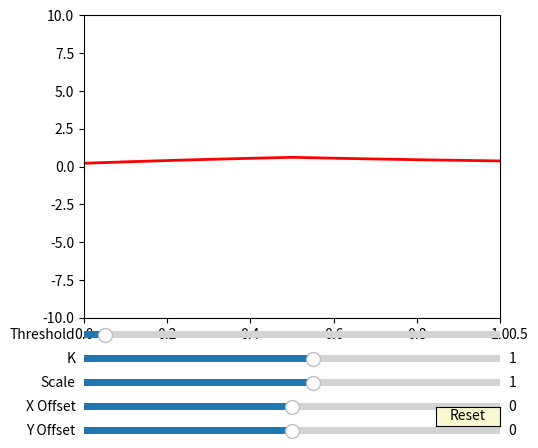

This chart was generated by the following Python code:
import numpy as np
import matplotlib.pyplot as plt
from matplotlib.widgets import Slider, Button


def lif(_x, _offset=0, _x_offset=0, _scale=1, _k=1, _t=1.5):
    diff = (np.exp(-_t * _k + _x_offset) * _scale + _offset) - (-np.exp(-_t * _k + _x_offset) * _scale + _offset)
    if _x <= _t:
        val = -np.exp(-_x * _k + _x_offset) * _scale + _offset + diff / 2
    else:
        val = np.exp(-_x * _k + _x_offset) * _scale + _offset - diff / 2
    return np.clip(val + (diff/2), 0, np.inf)


fig, ax = plt.subplots()
plt.subplots_adjust(left=0.25, bottom=0.25)
t = np.arange(0.0, 10.0, 0.01)
offset = 0
x_offset = 0
scale = 1
k = 1
thresh = 0.5
# s = a0*np.sin(2*np.pi*f0*t)
s = [lif(x, offset, x_offset, scale, k, thresh) for x in t]
l, = plt.plot(t, s, lw=2, color='red')
plt.axis([0, 1, -10, 10])

axcolor = 'lightgoldenrodyellow'
axoffset = plt.axes([0.25, 0.0, 0.65, 0.03], facecolor=axcolor)
axxoffset = plt.axes([0.25, 0.05, 0.65, 0.03], facecolor=axcolor)
axscale = plt.axes([0.25, 0.10, 0.65, 0.03], facecolor=axcolor)
axk = plt.axes([0.25, 0.15, 0.65, 0.03], facecolor=axcolor)
axthresh = plt.axes([0.25, 0.20, 0.65, 0.03], facecolor=axcolor)

soffset = Slider(axoffset, 'Y Offset', -10, 10.0, valinit=offset)
sxoffset = Slider(axxoffset, 'X Offset', -10, 10.0, valinit=x_offset)
sscale = Slider(axscale, 'Scale', -10.0, 10.0, valinit=scale)
sk = Slider(axk, 'K', -10.0, 10.0, valinit=k)
sthresh = Slider(axthresh, 'Threshold', 0.0, 10.0, valinit=thresh)


# noinspection PyUnusedLocal
def update(val):
    _offset = soffset.val
    _x_offset = sxoffset.val
    _scale = sscale.val
    _k = sk.val
    _thresh = sthresh.val
    l.set_ydata([lif(x, _offset, _x_offset, _scale, _k, _thresh) for x in t])
    fig.canvas.draw_idle()


soffset.on_changed(update)
sxoffset.on_changed(update)
sscale.on_changed(update)
sk.on_changed(update)
sthresh.on_changed(update)

resetax = plt.axes([0.8, 0.025, 0.1, 0.04])
button = Button(resetax, 'Reset', color=axcolor, hovercolor='0.975')


# noinspection PyUnusedLocal
def reset(event):
    soffset.reset()
    sxoffset.reset()
    sscale.reset()
    sk.reset()
    sthresh.reset()


button.on_clicked(reset)

plt.show()
